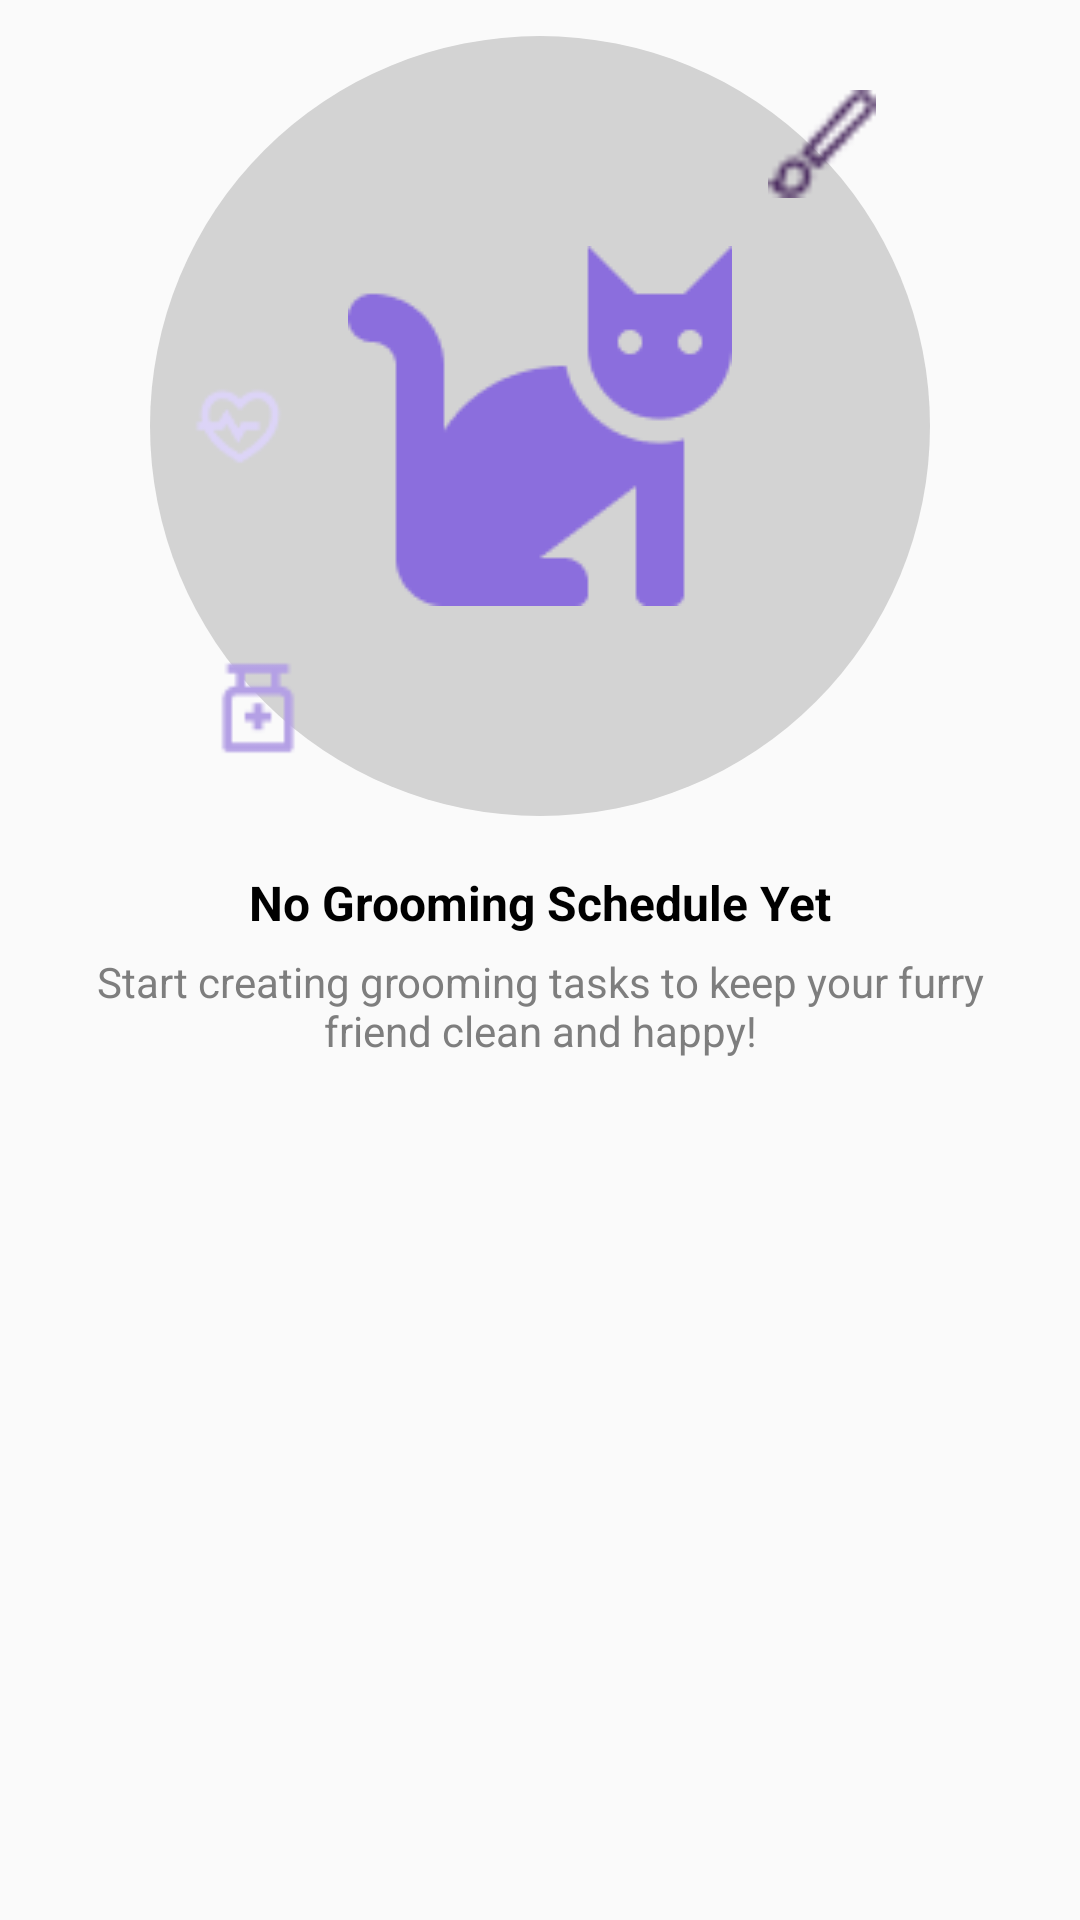

Produce the Android XML layout that renders to this screen, including the resource entries it uses.
<!-- AndroidManifest.xml: application theme Theme.Myapp -->
<!-- res/layout/addgrooming.xml -->
<?xml version="1.0" encoding="utf-8"?>
<LinearLayout xmlns:android="http://schemas.android.com/apk/res/android"
    android:orientation="vertical"
    android:layout_width="match_parent"
    android:layout_height="match_parent">

    


    
    <FrameLayout

        android:layout_width="260dp"
        android:layout_height="260dp"
        android:layout_gravity="center_horizontal"
        android:layout_marginTop="12dp">

        
        <View
            android:layout_width="match_parent"
            android:layout_height="match_parent"
            android:background="@drawable/circle_bg" />

        
        <ImageView
            android:id="@+id/catImage"
            android:layout_width="128dp"
            android:layout_height="128dp"
            android:layout_gravity="center"
            android:src="@drawable/cat_logo"
            android:contentDescription="Cat" />

        
        <ImageView
            android:id="@+id/heartIcon"
            android:layout_width="32dp"
            android:layout_height="32dp"
            android:layout_gravity="center_vertical|start"
            android:layout_marginStart="14dp"
            android:src="@drawable/heart"
            android:contentDescription="Heart" />

        
        <ImageView
            android:id="@+id/bottleIcon"
            android:layout_width="36dp"
            android:layout_height="36dp"
            android:layout_gravity="bottom|start"
            android:layout_marginStart="18dp"
            android:layout_marginBottom="18dp"
            android:src="@drawable/bottle"
            android:contentDescription="Bottle" />

        
        <ImageView
            android:id="@+id/brushIcon"
            android:layout_width="36dp"
            android:layout_height="36dp"
            android:layout_gravity="top|end"
            android:layout_margin="18dp"
            android:src="@drawable/brush"
            android:contentDescription="Brush" />
    </FrameLayout>

    
    <TextView
        android:id="@+id/emptyTitle"
        android:layout_width="wrap_content"
        android:layout_height="wrap_content"
        android:layout_gravity="center_horizontal"
        android:layout_marginTop="18dp"
        android:text="No Grooming Schedule Yet"
        android:textSize="16sp"
        android:textStyle="bold"
        android:textColor="@android:color/black" />

    
    <TextView
        android:id="@+id/emptySubtitle"
        android:layout_width="wrap_content"
        android:layout_height="wrap_content"
        android:layout_gravity="center_horizontal"
        android:layout_marginTop="6dp"
        android:gravity="center"
        android:paddingStart="28dp"
        android:paddingEnd="28dp"
        android:text="Start creating grooming tasks to
keep your furry friend clean and happy!"
        android:textSize="14sp"
        android:textColor="#7E7E7E" />



</LinearLayout>
<!-- resources referenced by this layout -->
<resources>
  <!-- drawable bottle: png bitmap (drawable, 555 bytes) -->
  <!-- drawable brush: png bitmap (drawable, 517 bytes) -->
  <!-- drawable cat_logo: png bitmap (drawable, 2386 bytes) -->
  <!-- drawable circle_bg (drawable) -->
  <shape xmlns:android="http://schemas.android.com/apk/res/android"
      android:shape="oval">
  
      
      <size
          android:width="280dp"
          android:height="280dp" />
  
      
      <solid android:color="#D3D3D3"/> 
  </shape>
  <!-- drawable heart: png bitmap (drawable, 1006 bytes) -->
  <style name="Theme.Myapp" parent="Theme.AppCompat.Light.NoActionBar">
      </style>
</resources>
